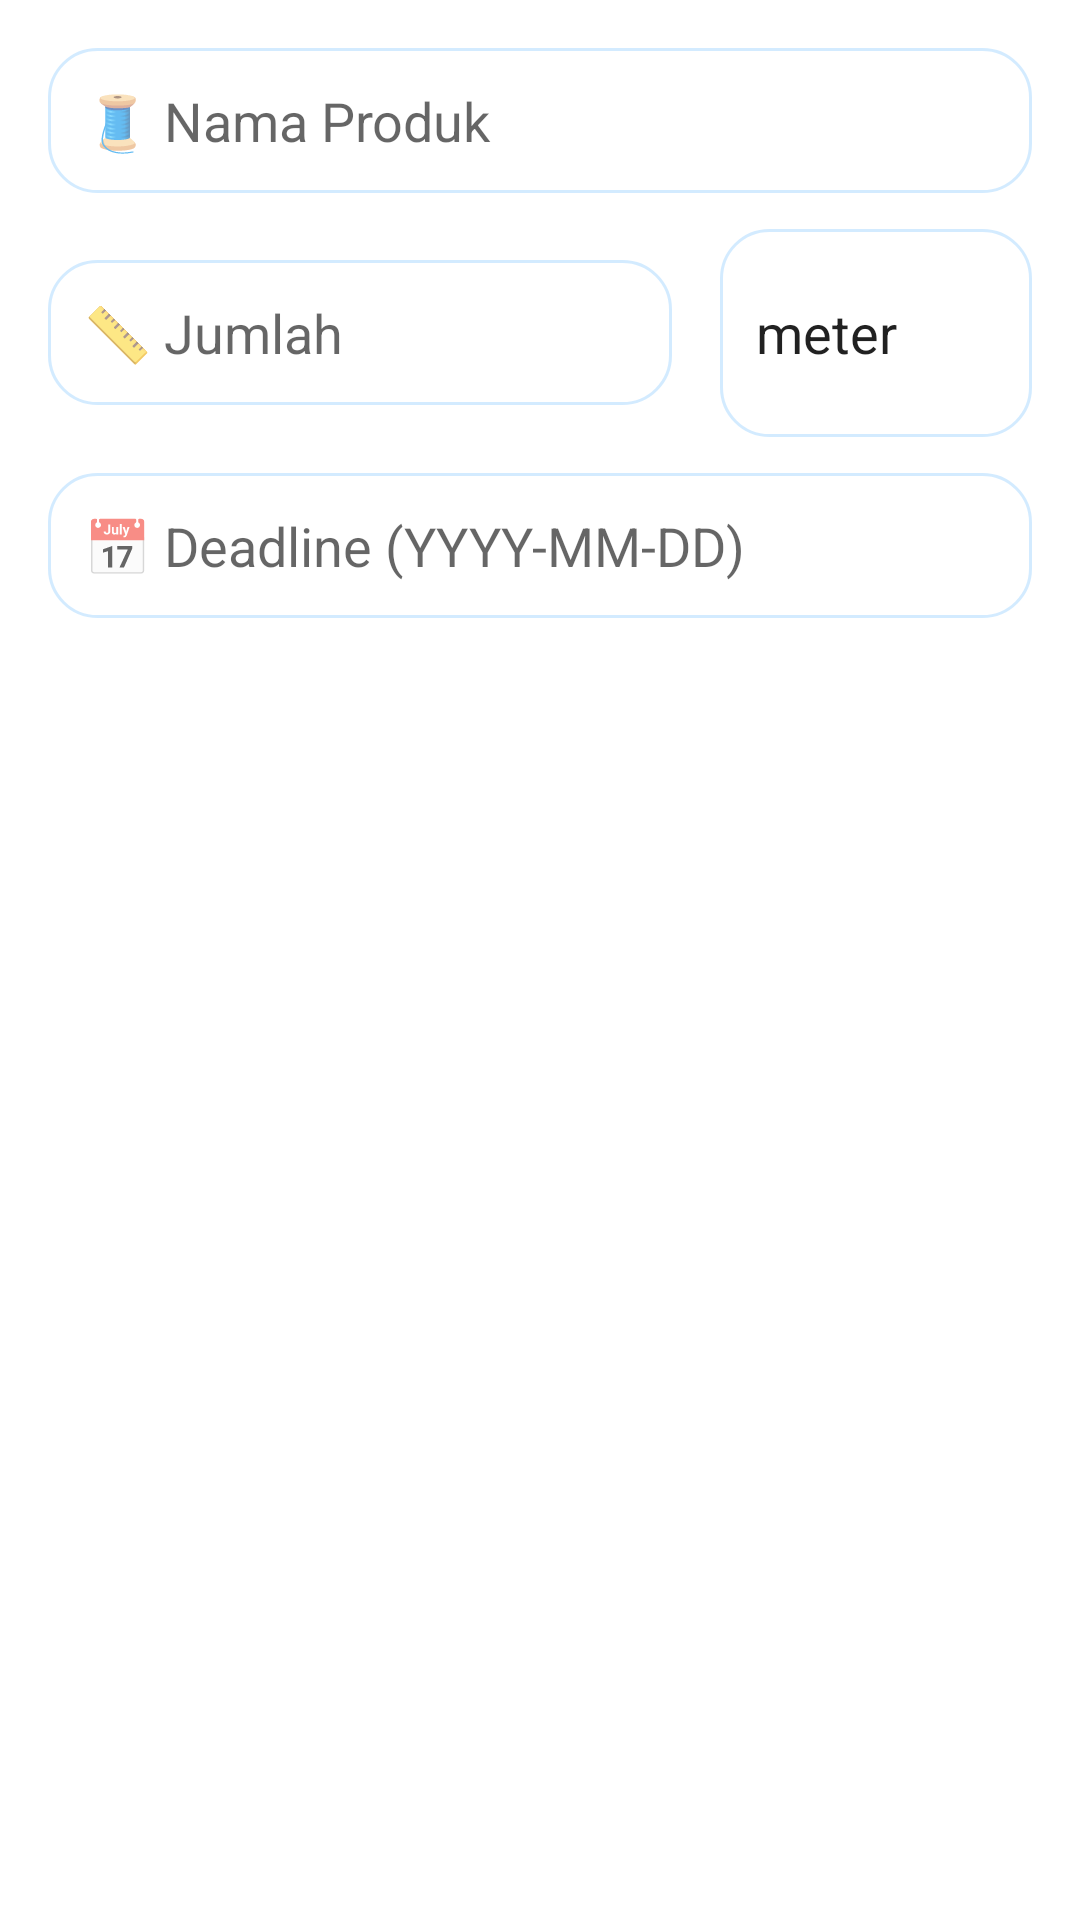

Reconstruct the res/layout file that produces this screen, plus the resources it refers to.
<!-- AndroidManifest.xml: application theme Theme.TIASA -->
<!-- res/layout/dialog_buat_sp.xml -->
<?xml version="1.0" encoding="utf-8"?>
<LinearLayout xmlns:android="http://schemas.android.com/apk/res/android"
    android:layout_width="match_parent"
    android:layout_height="wrap_content"
    android:orientation="vertical"
    android:padding="16dp">

    <EditText
        android:id="@+id/etProductName"
        android:layout_width="match_parent"
        android:layout_height="wrap_content"
        android:hint="🧵 Nama Produk"
        android:padding="12dp"
        android:layout_marginBottom="12dp"
        android:background="@drawable/bg_edittext" />

    <LinearLayout
        android:layout_width="match_parent"
        android:layout_height="wrap_content"
        android:orientation="horizontal">

        <EditText
            android:id="@+id/etQuantity"
            android:layout_width="0dp"
            android:layout_height="wrap_content"
            android:layout_weight="2"
            android:hint="📏 Jumlah"
            android:inputType="number"
            android:padding="12dp"
            android:layout_marginEnd="8dp"
            android:background="@drawable/bg_edittext" />

        <EditText
            android:id="@+id/etUnit"
            android:layout_width="0dp"
            android:layout_height="wrap_content"
            android:layout_weight="1"
            android:hint="📦 Satuan"
            android:padding="12dp"
            android:layout_marginStart="8dp"
            android:background="@drawable/bg_edittext"
            android:text="meter" />
    </LinearLayout>

    <EditText
        android:id="@+id/etDeadline"
        android:layout_width="match_parent"
        android:layout_height="wrap_content"
        android:hint="📅 Deadline (YYYY-MM-DD)"
        android:padding="12dp"
        android:layout_marginTop="12dp"
        android:background="@drawable/bg_edittext" />

</LinearLayout>
<!-- resources referenced by this layout -->
<resources>
  <!-- drawable bg_edittext (drawable) -->
  <?xml version="1.0" encoding="utf-8"?>
  <shape xmlns:android="http://schemas.android.com/apk/res/android">
  
      <corners android:radius="16dp"/>
  
      <solid android:color="#CCFFFFFF"/>
  
      <stroke
          android:width="1dp"
          android:color="#80A7D8FF"/>
  
  </shape>
  <style name="Theme.TIASA" parent="Theme.MaterialComponents.DayNight.NoActionBar">
          <item name="colorPrimary">#4FA3FF</item>
          <item name="colorPrimaryVariant">#3D6FFF</item>
          <item name="colorOnPrimary">#FFFFFF</item>
  
          <item name="colorSecondary">#7BB8FF</item>
          <item name="colorSecondaryVariant">#5C8DFF</item>
          <item name="colorOnSecondary">#FFFFFF</item>
  
          <item name="android:statusBarColor">#4FA3FF</item>
          <item name="android:windowBackground">@android:color/white</item>
      </style>
</resources>
